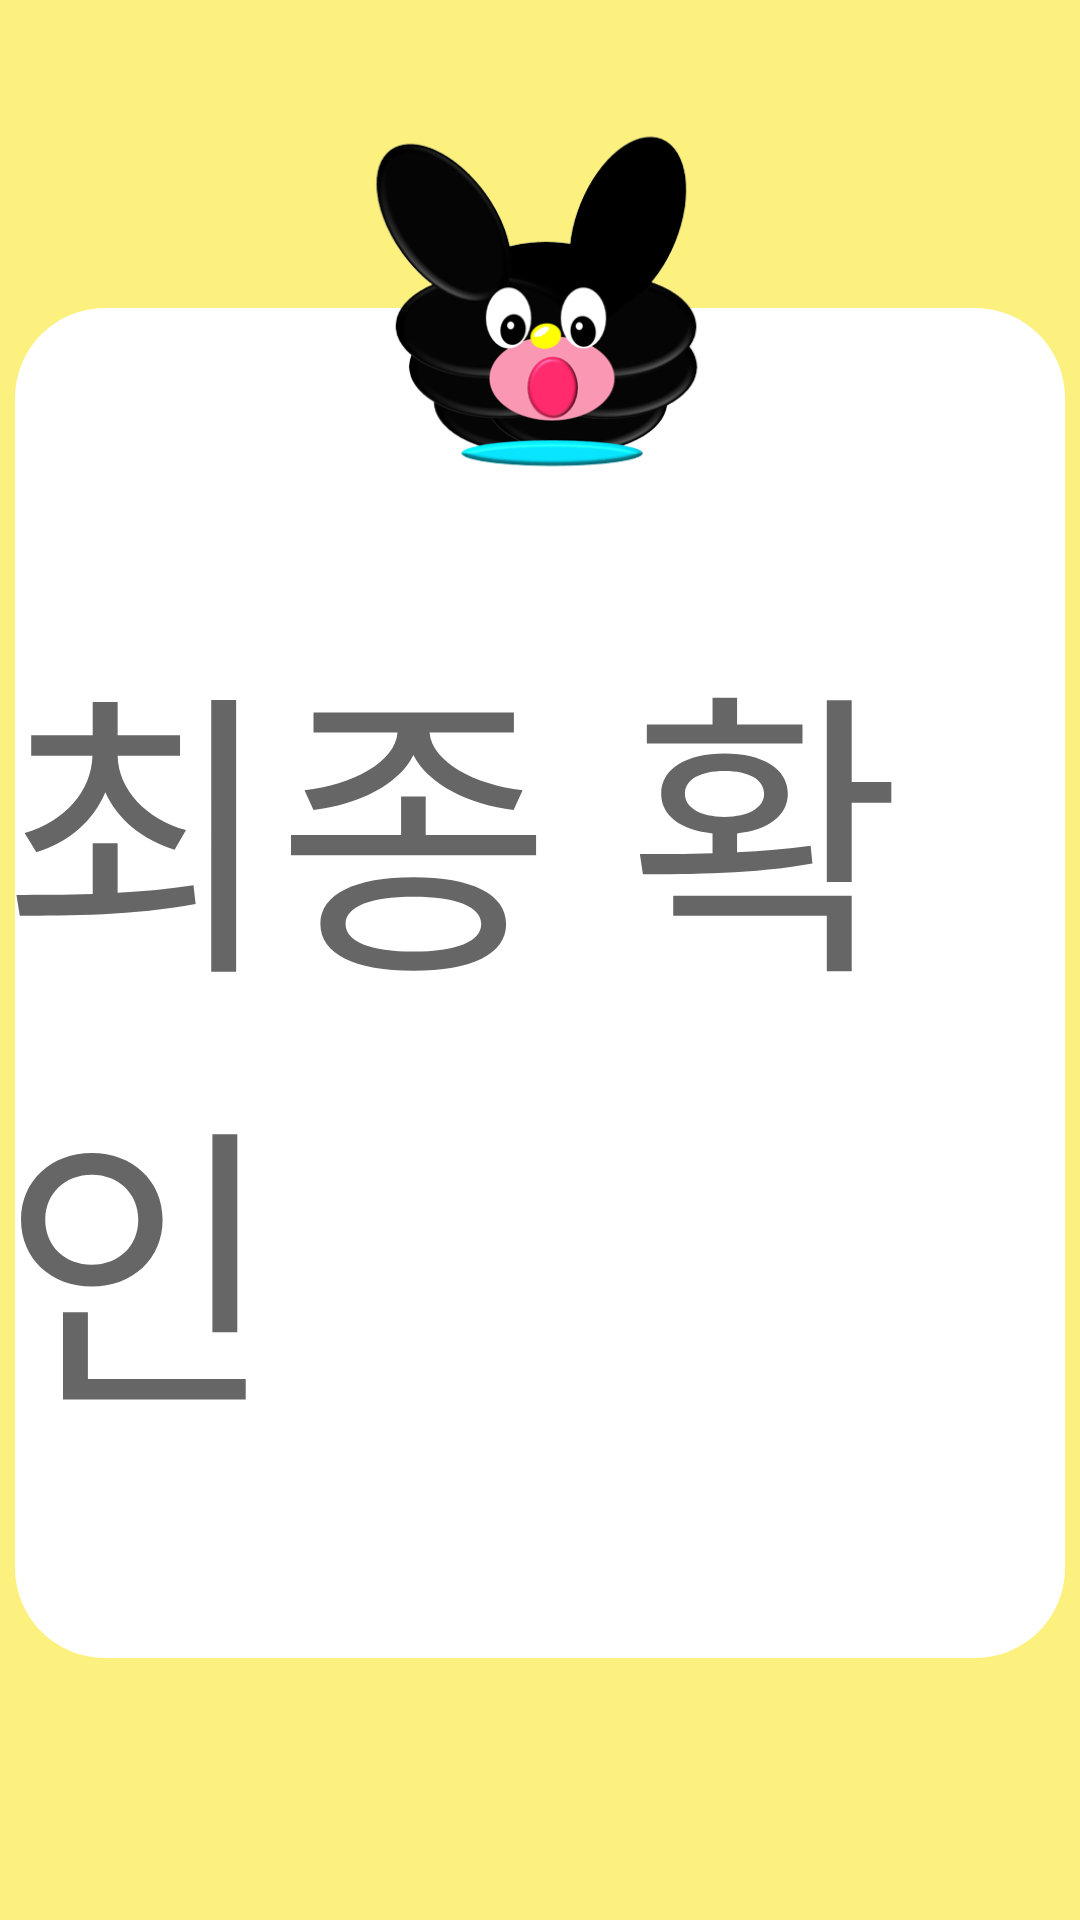

This screen was rendered from an Android layout file. Write that file and the resources it references.
<!-- AndroidManifest.xml: application theme Theme.DeullineAndroid -->
<!-- res/layout/activity_final_confirm.xml -->
<?xml version="1.0" encoding="utf-8"?>
<androidx.constraintlayout.widget.ConstraintLayout xmlns:android="http://schemas.android.com/apk/res/android"
    xmlns:app="http://schemas.android.com/apk/res-auto"
    xmlns:tools="http://schemas.android.com/tools"
    android:layout_width="match_parent"
    android:layout_height="match_parent"
    tools:context=".FinalConfirmActivity"
    android:background="#FCF17E">


    <ImageView
        android:id="@+id/imageView9"
        android:layout_width="350dp"
        android:layout_height="450dp"
        android:layout_marginTop="100dp"
        android:src="@drawable/background"
        app:layout_constraintBottom_toTopOf="@+id/back"
        app:layout_constraintEnd_toEndOf="parent"
        app:layout_constraintStart_toStartOf="parent"
        app:layout_constraintTop_toTopOf="parent" />

    <ImageView
        android:id="@+id/imageView8"
        android:layout_width="200dp"
        android:layout_height="200dp"
        android:src="@drawable/deulline_remove"
        app:layout_constraintEnd_toEndOf="parent"
        app:layout_constraintStart_toStartOf="parent"
        app:layout_constraintTop_toTopOf="parent" />

    <ImageView
        android:id="@+id/back"
        android:layout_width="70dp"
        android:layout_height="70dp"
        android:layout_marginLeft="30dp"
        android:layout_marginBottom="15dp"
        android:src="@drawable/back"
        app:layout_constraintBottom_toBottomOf="parent"
        app:layout_constraintStart_toStartOf="parent" />

    <ImageView
        android:id="@+id/home"
        android:layout_width="70dp"
        android:layout_height="70dp"
        android:src="@drawable/home"
        app:layout_constraintBottom_toBottomOf="parent"
        app:layout_constraintEnd_toEndOf="parent"
        android:layout_marginBottom="15dp"
        android:layout_marginRight="30dp"/>

    <TextView
        android:id="@+id/keyword"
        android:layout_width="wrap_content"
        android:layout_height="wrap_content"
        android:hint="최종 확인"
        android:textSize="100dp"
        app:layout_constraintEnd_toEndOf="parent"
        app:layout_constraintStart_toStartOf="parent"
        app:layout_constraintTop_toBottomOf="@+id/imageView8" />
</androidx.constraintlayout.widget.ConstraintLayout>
<!-- resources referenced by this layout -->
<resources>
  <!-- drawable background (drawable) -->
  <?xml version="1.0" encoding="utf-8"?>
  <shape xmlns:android="http://schemas.android.com/apk/res/android"
      android:shape="rectangle">
  
      <solid android:color="@color/white" />
      <corners
          android:bottomLeftRadius="30dp"
          android:bottomRightRadius="30dp"
          android:topLeftRadius="30dp"
          android:topRightRadius="30dp" />
  
  </shape>
  <!-- drawable deulline_remove: png bitmap (drawable-v24, 48886 bytes) -->
  <style name="Theme.DeullineAndroid" parent="Theme.MaterialComponents.DayNight.DarkActionBar">
          
          <item name="colorPrimary">@color/purple_500</item>
          <item name="colorPrimaryVariant">@color/purple_700</item>
          <item name="colorOnPrimary">@color/white</item>
          
          <item name="colorSecondary">@color/teal_200</item>
          <item name="colorSecondaryVariant">@color/teal_700</item>
          <item name="colorOnSecondary">@color/black</item>
          
          <item name="android:statusBarColor" tools:targetApi="l">?attr/colorPrimaryVariant</item>
          
      </style>
  <!-- not gathered from this repository: default colours our renderer supplied (Android Studio template values) -->
  <color name="purple_500">#FF6200EE</color>
  <color name="purple_700">#FF3700B3</color>
  <color name="teal_200">#FF03DAC5</color>
  <color name="teal_700">#FF018786</color>
  <color name="black">#FF000000</color>
  <color name="white">#FFFFFFFF</color>
</resources>
